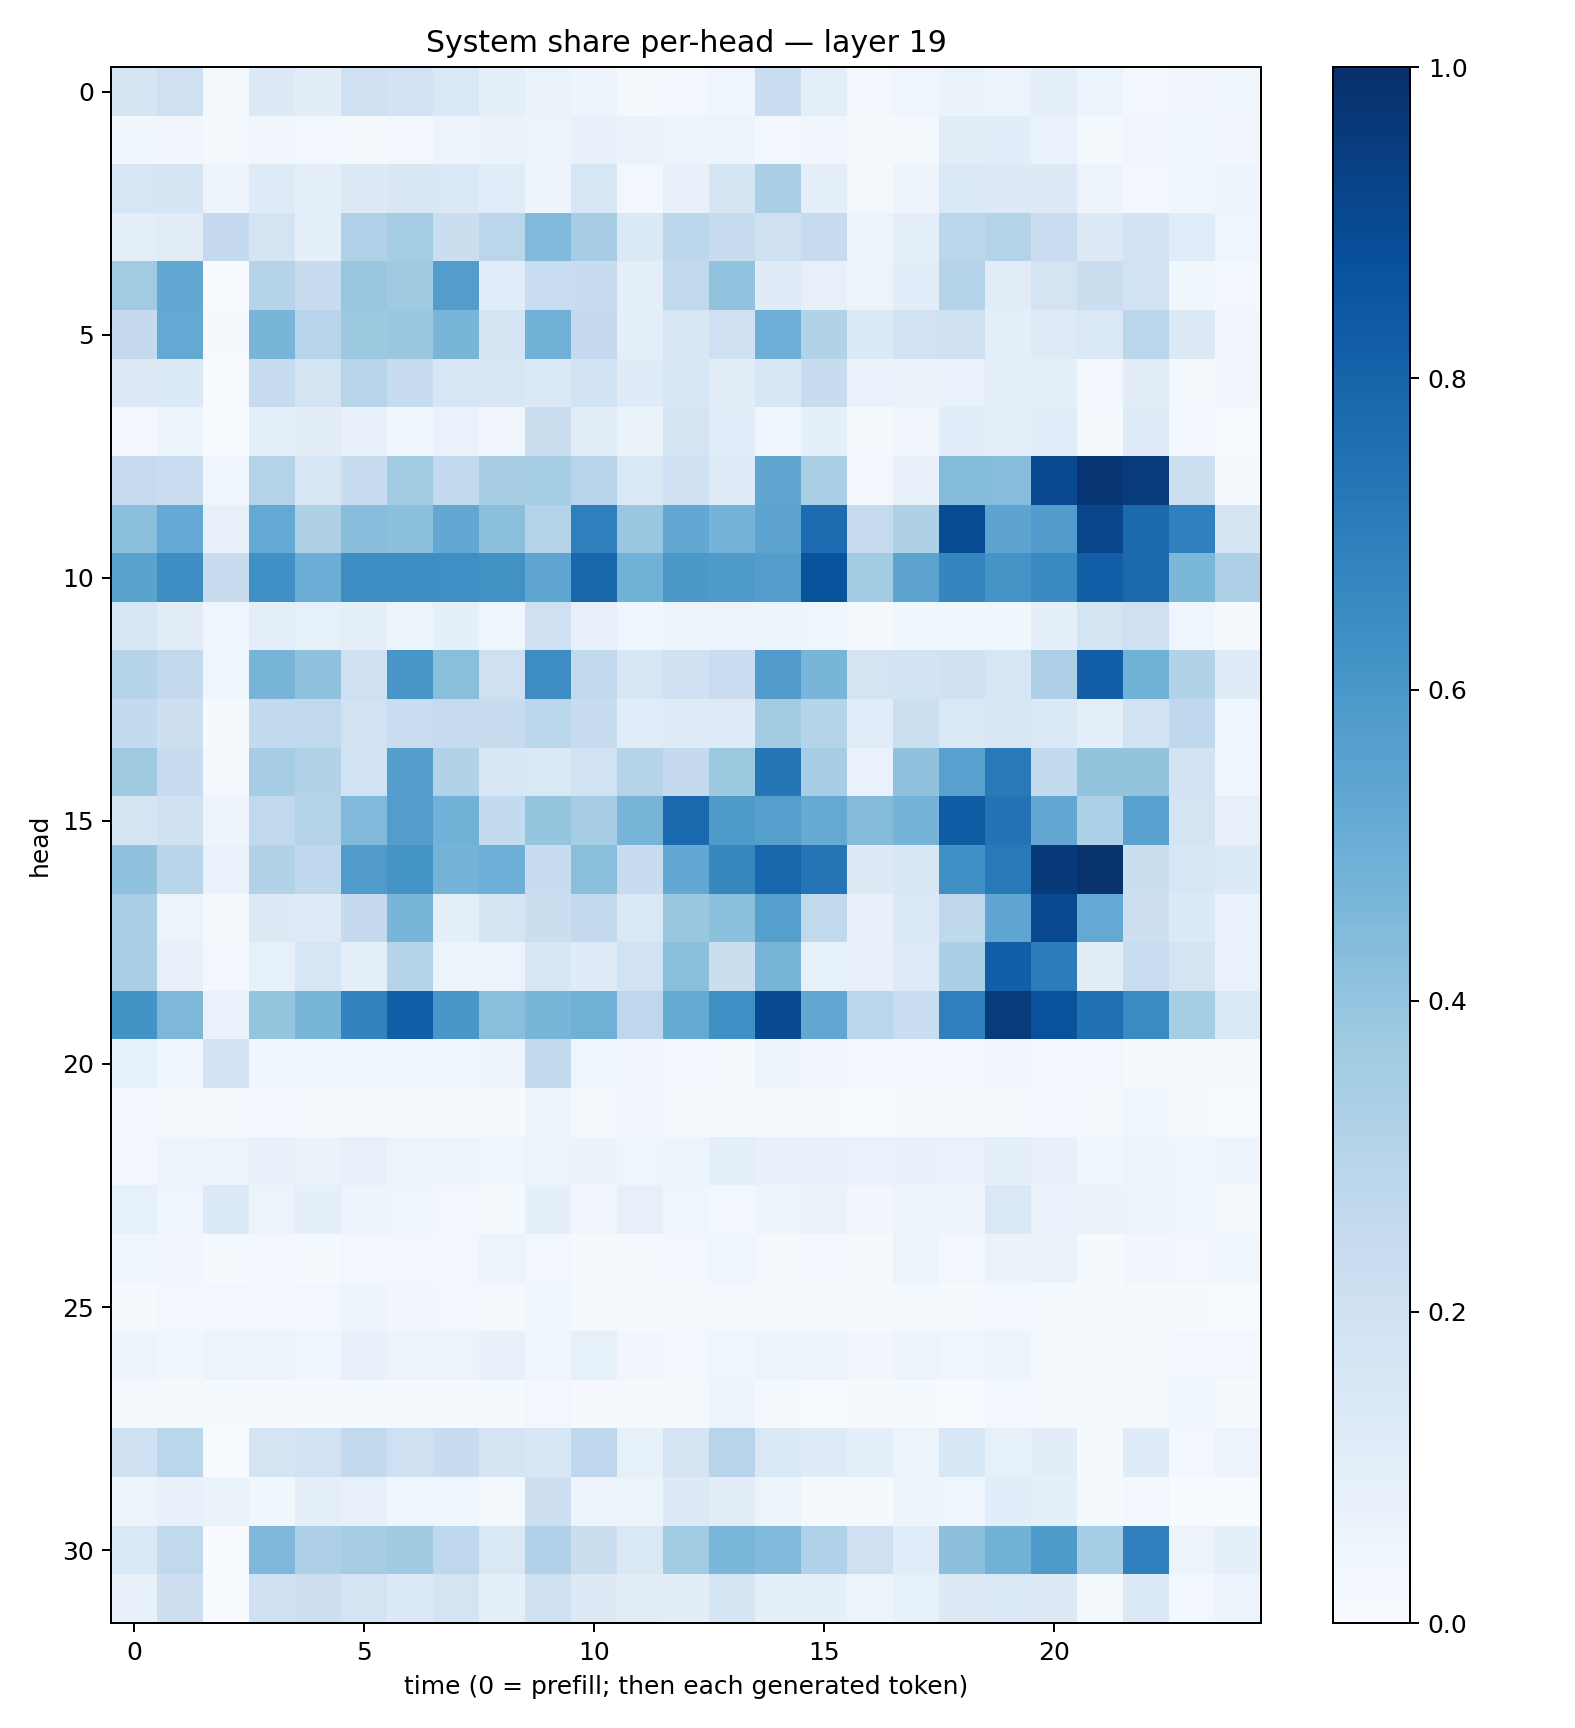

The file beside this chart, header and first rows:
0.16753331, 0.20497416, 0.020747235, 0.13020928, 0.10210449, 0.20875236, 0.18317479, 0.14705047, 0.09263576, 0.06371275, 0.050675, 0.02110543, 0.026378859, 0.043886293, 0.23056714, 0.095209554, 0.024771862, 0.043267906, 0.065606445, 0.05667867, 0.09279018, 0.050964564, 0.023481295, 0.034032803
0.03672, 0.03371, 0.02061, 0.03448, 0.03107, 0.02326, 0.03, 0.05654, 0.06532, 0.05868, 0.07194, 0.063, 0.06008, 0.05927, 0.0244, 0.03364, 0.01652, 0.01634, 0.1111, 0.1075, 0.06837, 0.02196, 0.03206, 0.04154
0.1565, 0.1694, 0.0472, 0.1217, 0.08722, 0.1294, 0.1494, 0.1409, 0.1168, 0.04816, 0.1599, 0.0281, 0.08032, 0.1713, 0.3356, 0.09939, 0.0197, 0.04876, 0.1414, 0.1322, 0.1265, 0.05633, 0.02829, 0.04448
0.09604, 0.1125, 0.2519, 0.1743, 0.08893, 0.317, 0.3534, 0.2189, 0.2815, 0.4452, 0.3488, 0.1372, 0.2788, 0.2374, 0.2059, 0.2478, 0.05684, 0.09526, 0.2795, 0.3063, 0.2283, 0.1262, 0.1825, 0.1133
0.3624, 0.5268, 0.007065, 0.2999, 0.2379, 0.3833, 0.3692, 0.5738, 0.1092, 0.231, 0.2402, 0.09844, 0.2655, 0.4052, 0.1195, 0.07842, 0.05683, 0.1077, 0.3054, 0.1106, 0.1743, 0.2252, 0.193, 0.03662
0.2525, 0.523, 0.01202, 0.4662, 0.2961, 0.3784, 0.3906, 0.4685, 0.1646, 0.4813, 0.2504, 0.09591, 0.1519, 0.2066, 0.4951, 0.3164, 0.1395, 0.1889, 0.1955, 0.1008, 0.1221, 0.1441, 0.2835, 0.1313
0.1312, 0.1406, 0.005661, 0.2489, 0.1752, 0.2933, 0.2399, 0.16, 0.1523, 0.1368, 0.1853, 0.1192, 0.1526, 0.1016, 0.1549, 0.2406, 0.06861, 0.0645, 0.06825, 0.09017, 0.09031, 0.02385, 0.1053, 0.02282
0.02362, 0.05952, 0.00625, 0.09694, 0.1043, 0.0775, 0.03602, 0.06656, 0.03402, 0.2235, 0.1048, 0.06531, 0.1729, 0.1093, 0.03978, 0.09113, 0.02116, 0.03198, 0.1158, 0.0996, 0.1068, 0.01933, 0.1223, 0.02446
0.248, 0.2266, 0.03968, 0.3064, 0.1599, 0.2401, 0.3639, 0.255, 0.3406, 0.3534, 0.2944, 0.1456, 0.2022, 0.1229, 0.5323, 0.3375, 0.02386, 0.07551, 0.4413, 0.433, 0.8989, 0.9742, 0.9537, 0.216
0.4195, 0.5204, 0.07847, 0.5219, 0.3204, 0.4294, 0.4194, 0.5273, 0.4214, 0.3052, 0.6951, 0.3889, 0.5262, 0.476, 0.5435, 0.7673, 0.2428, 0.3204, 0.8904, 0.542, 0.5745, 0.9155, 0.775, 0.6881
0.5476, 0.6397, 0.2373, 0.6323, 0.5018, 0.6428, 0.6429, 0.6342, 0.6282, 0.5368, 0.7905, 0.4855, 0.5958, 0.588, 0.5702, 0.8651, 0.357, 0.5445, 0.6718, 0.6098, 0.6556, 0.8186, 0.7832, 0.4597
0.1536, 0.1096, 0.04494, 0.09919, 0.08324, 0.09805, 0.0516, 0.09188, 0.04236, 0.205, 0.08165, 0.0397, 0.04881, 0.05574, 0.05872, 0.04209, 0.01796, 0.03655, 0.03528, 0.036, 0.09063, 0.1775, 0.2037, 0.03993
0.3016, 0.2615, 0.04458, 0.4704, 0.4088, 0.2091, 0.6031, 0.422, 0.2091, 0.6428, 0.265, 0.1629, 0.1999, 0.227, 0.5768, 0.4668, 0.1758, 0.1872, 0.2025, 0.158, 0.3261, 0.8181, 0.4858, 0.3148
0.2541, 0.2136, 0.008684, 0.2587, 0.2621, 0.1888, 0.2299, 0.2487, 0.2422, 0.2875, 0.2403, 0.1169, 0.1221, 0.1229, 0.3565, 0.2986, 0.1166, 0.2163, 0.1423, 0.1602, 0.1395, 0.09982, 0.1889, 0.2687
0.3674, 0.2379, 0.02155, 0.3492, 0.3101, 0.1951, 0.5695, 0.3137, 0.1547, 0.1426, 0.1916, 0.3, 0.2506, 0.3781, 0.7325, 0.3465, 0.06989, 0.4074, 0.5549, 0.7161, 0.2568, 0.3993, 0.4008, 0.1828
0.1695, 0.1974, 0.04841, 0.2637, 0.3054, 0.4478, 0.5733, 0.4872, 0.2572, 0.3971, 0.3492, 0.4704, 0.78, 0.5884, 0.5653, 0.5163, 0.4351, 0.4752, 0.8302, 0.7387, 0.5252, 0.3287, 0.5534, 0.172
0.4086, 0.2894, 0.06886, 0.3133, 0.268, 0.5802, 0.617, 0.4732, 0.4929, 0.2345, 0.423, 0.2368, 0.5248, 0.6625, 0.7912, 0.7359, 0.1257, 0.1514, 0.6297, 0.716, 0.9594, 0.9865, 0.2262, 0.1524
0.3372, 0.06165, 0.02184, 0.1279, 0.1218, 0.2536, 0.4686, 0.09916, 0.171, 0.2252, 0.2587, 0.1432, 0.3905, 0.4213, 0.565, 0.2636, 0.07639, 0.1374, 0.2731, 0.5375, 0.9019, 0.5218, 0.2135, 0.1336
0.3351, 0.07805, 0.02864, 0.08562, 0.1624, 0.09919, 0.3008, 0.05119, 0.05081, 0.1543, 0.1187, 0.189, 0.4222, 0.2233, 0.47, 0.08452, 0.07712, 0.1224, 0.3349, 0.8171, 0.7057, 0.1033, 0.2343, 0.1784
0.6185, 0.4538, 0.06905, 0.3972, 0.4681, 0.6803, 0.8173, 0.6042, 0.4242, 0.468, 0.4889, 0.2766, 0.516, 0.6317, 0.9012, 0.5283, 0.2816, 0.2337, 0.6919, 0.9565, 0.8687, 0.7515, 0.6508, 0.3519
0.08246, 0.04426, 0.182, 0.03722, 0.04349, 0.04562, 0.0435, 0.03655, 0.05803, 0.2598, 0.04151, 0.03173, 0.02837, 0.01866, 0.05103, 0.03339, 0.03113, 0.02963, 0.02464, 0.03164, 0.02695, 0.02803, 0.01189, 0.01032
0.02418, 0.01602, 0.01317, 0.02524, 0.01564, 0.01588, 0.01146, 0.0148, 0.0153, 0.04963, 0.02133, 0.03414, 0.02281, 0.01695, 0.00871, 0.01008, 0.007432, 0.01178, 0.01729, 0.0233, 0.027, 0.02021, 0.03662, 0.0131
0.02848, 0.05224, 0.06066, 0.07648, 0.06604, 0.0802, 0.05226, 0.05964, 0.04597, 0.05099, 0.06255, 0.04391, 0.06046, 0.09035, 0.07078, 0.07391, 0.06692, 0.07305, 0.06893, 0.08687, 0.07401, 0.03715, 0.05562, 0.04573
0.08354, 0.03935, 0.1361, 0.05233, 0.08706, 0.05049, 0.04028, 0.02464, 0.0129, 0.09343, 0.0319, 0.07873, 0.04668, 0.02954, 0.04803, 0.06387, 0.03333, 0.04928, 0.05809, 0.1474, 0.06789, 0.06393, 0.05738, 0.04286
0.03973, 0.03444, 0.01362, 0.02371, 0.0137, 0.02627, 0.02495, 0.0295, 0.0568, 0.02543, 0.01351, 0.0125, 0.02433, 0.04514, 0.02152, 0.02393, 0.01559, 0.06158, 0.02619, 0.06309, 0.06267, 0.01222, 0.03485, 0.02887
0.0111, 0.03075, 0.0279, 0.03009, 0.02393, 0.04798, 0.03248, 0.02511, 0.01902, 0.03902, 0.02162, 0.01364, 0.01825, 0.0202, 0.01594, 0.01964, 0.01085, 0.02216, 0.01546, 0.02541, 0.02304, 0.01377, 0.01856, 0.00974
0.04805, 0.03704, 0.05313, 0.05181, 0.04539, 0.0721, 0.05611, 0.05255, 0.07567, 0.04106, 0.08366, 0.03325, 0.03037, 0.04597, 0.06205, 0.05913, 0.03183, 0.06041, 0.04564, 0.05454, 0.02144, 0.02019, 0.02014, 0.02712
0.01793, 0.01865, 0.01522, 0.01113, 0.00987, 0.01339, 0.01234, 0.01169, 0.01234, 0.02611, 0.01131, 0.01678, 0.02175, 0.0474, 0.02111, 0.00685, 0.007966, 0.01412, 0.007549, 0.02469, 0.01455, 0.01217, 0.02158, 0.03622
0.2014, 0.2883, 0.004989, 0.1738, 0.1933, 0.2595, 0.2033, 0.2392, 0.1709, 0.1524, 0.2766, 0.08527, 0.1776, 0.2936, 0.1431, 0.1241, 0.08878, 0.06131, 0.156, 0.0846, 0.1049, 0.01287, 0.1196, 0.02757
0.0611, 0.07034, 0.06501, 0.03577, 0.09566, 0.07998, 0.04245, 0.03922, 0.02059, 0.2119, 0.04777, 0.05366, 0.1282, 0.1046, 0.05333, 0.01497, 0.01181, 0.04716, 0.03908, 0.108, 0.08977, 0.01332, 0.02916, 0.003063
0.1422, 0.2652, 0.002298, 0.4504, 0.3263, 0.3495, 0.371, 0.2763, 0.1441, 0.3187, 0.2219, 0.1464, 0.3646, 0.4638, 0.4452, 0.3198, 0.2096, 0.115, 0.4171, 0.4804, 0.5863, 0.3537, 0.6943, 0.05605
0.07239, 0.2134, 0.005957, 0.2026, 0.2123, 0.1791, 0.1331, 0.175, 0.09048, 0.1989, 0.1279, 0.1111, 0.1027, 0.1696, 0.08799, 0.08731, 0.06202, 0.08243, 0.1319, 0.1395, 0.1298, 0.02148, 0.1372, 0.02453
